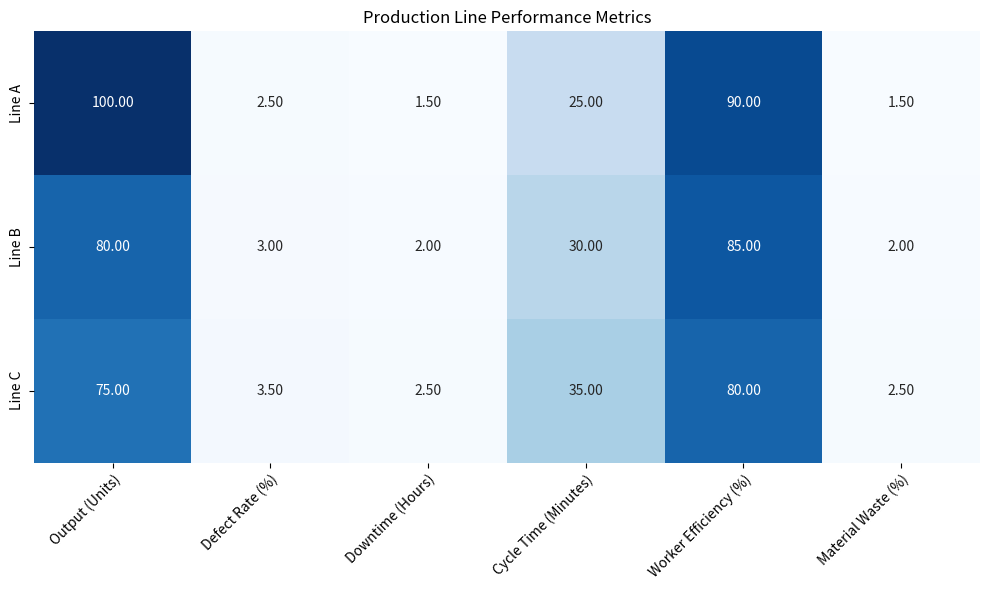

The script that saved this image: (Note: this script raises an exception after producing the figure.)

import matplotlib.pyplot as plt
import numpy as np
import pandas as pd

# Import seaborn to use sns heatmap
import seaborn as sns

# Set data
data = {"Production Line": ["Line A", "Line B", "Line C"],
        "Output (Units)": [100, 80, 75],
        "Defect Rate (%)": [2.5, 3.0, 3.5],
        "Downtime (Hours)": [1.5, 2.0, 2.5],
        "Cycle Time (Minutes)": [25, 30, 35],
        "Worker Efficiency (%)": [90, 85, 80],
        "Material Waste (%)": [1.5, 2.0, 2.5]}

# Convert data to dataframe
df = pd.DataFrame(data)

# Set figure size
fig, ax = plt.subplots(figsize=(10,6))

# Plot heatmap using sns
sns.heatmap(df.iloc[:, 1:], annot=True, fmt=".2f", cmap="Blues", cbar=False)

# Set title
ax.set_title("Production Line Performance Metrics")

# Set x and y axis ticks and ticklabels to be in the center of rows and columns
ax.set_xticks(np.arange(len(df.columns[1:])) + 0.5)
ax.set_yticks(np.arange(len(df["Production Line"])) + 0.5)
ax.set_xticklabels(df.columns[1:], rotation=45, ha="right", rotation_mode="anchor")
ax.set_yticklabels(df["Production Line"])

# Automatically resize the image
plt.tight_layout()

# Save the image
plt.savefig("output/final/heatmap/png/20231228-124154_85.png", bbox_inches="tight")

# Clear the current image state
plt.clf()
